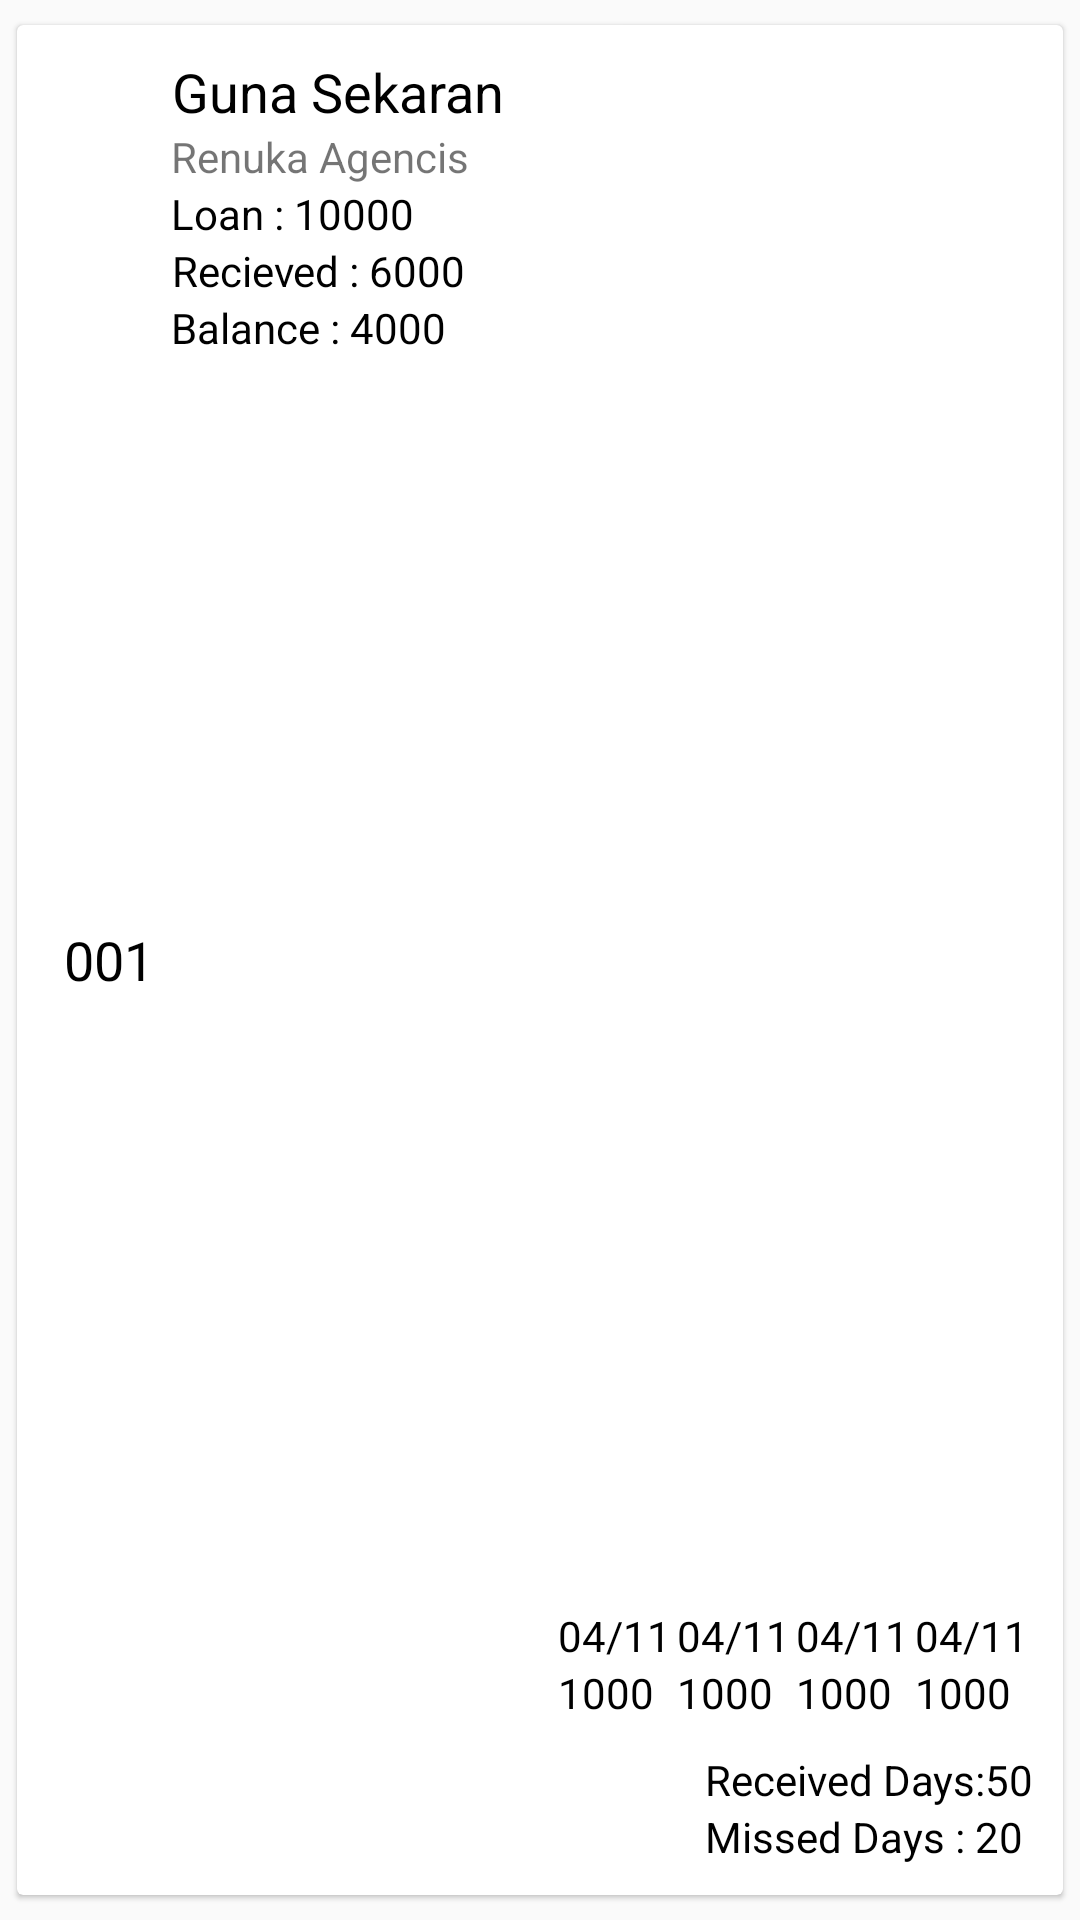

Here is an Android app screen rendered from its layout file. Give the layout XML and the strings, colors and styles it references.
<!-- AndroidManifest.xml: application theme Theme.BalaFinancial -->
<!-- res/layout/collection_adapter.xml -->
<?xml version="1.0" encoding="utf-8"?>
<androidx.cardview.widget.CardView xmlns:android="http://schemas.android.com/apk/res/android"
    xmlns:app="http://schemas.android.com/apk/res-auto"
    android:layout_width="match_parent"
    android:layout_height="wrap_content"
    android:layout_margin="04dp"
    app:cardBackgroundColor="@color/white"
    app:cardCornerRadius="2dp"
    app:cardElevation="1dp"
    app:cardMaxElevation="5dp"
    app:cardPreventCornerOverlap="true"
    app:cardUseCompatPadding="true">

    <LinearLayout
        android:layout_width="match_parent"
        android:layout_height="match_parent"
        android:layout_margin="5dp"
        android:orientation="vertical">

        <LinearLayout
            android:layout_width="match_parent"
            android:layout_height="match_parent"
            android:layout_margin="5dp"
            android:orientation="horizontal">

            <LinearLayout
                android:layout_width="match_parent"
                android:layout_height="match_parent"
                android:layout_gravity="center"
                android:layout_weight="1.4"
                android:gravity="center"
                android:orientation="vertical">

                <androidx.appcompat.widget.AppCompatTextView
                    android:layout_width="wrap_content"
                    android:layout_height="wrap_content"
                    android:layout_gravity="center"
                    android:gravity="center"
                    android:text="001"
                    android:textAppearance="@style/TextAppearance.AppCompat.Medium.Inverse"
                    android:textColor="@color/black" />
            </LinearLayout>

            <LinearLayout
                android:layout_width="match_parent"
                android:layout_height="match_parent"
                android:layout_weight="1"
                android:orientation="vertical">

                <androidx.appcompat.widget.AppCompatTextView
                    android:layout_width="wrap_content"
                    android:layout_height="wrap_content"
                    android:layout_gravity="left"
                    android:gravity="center"
                    android:text="Guna Sekaran"
                    android:textAppearance="@style/TextAppearance.AppCompat.Medium"
                    android:textColor="@color/black" />

                <androidx.appcompat.widget.AppCompatTextView
                    android:layout_width="wrap_content"
                    android:layout_height="wrap_content"
                    android:layout_gravity="left"
                    android:gravity="center"
                    android:text="Renuka Agencis" />

                <androidx.appcompat.widget.AppCompatTextView
                    android:layout_width="wrap_content"
                    android:layout_height="wrap_content"
                    android:layout_gravity="left"
                    android:gravity="center"
                    android:text="Loan : 10000"
                    android:textColor="@color/black" />

                <androidx.appcompat.widget.AppCompatTextView
                    android:layout_width="wrap_content"
                    android:layout_height="wrap_content"
                    android:layout_gravity="left"
                    android:gravity="center"
                    android:text="Recieved : 6000"
                    android:textColor="@color/black" />

                <androidx.appcompat.widget.AppCompatTextView
                    android:layout_width="wrap_content"
                    android:layout_height="wrap_content"
                    android:layout_gravity="left"
                    android:gravity="center"
                    android:text="Balance : 4000"
                    android:textColor="@color/black" />
            </LinearLayout>

            <LinearLayout
                android:layout_width="match_parent"
                android:layout_height="match_parent"
                android:layout_gravity="bottom"
                android:layout_weight=".8"
                android:gravity="bottom"
                android:orientation="vertical">

                <LinearLayout
                    android:layout_width="wrap_content"
                    android:layout_height="wrap_content"
                    android:layout_gravity="bottom|right"
                    android:orientation="horizontal">

                    <LinearLayout
                        android:layout_width="wrap_content"
                        android:layout_height="wrap_content"
                        android:layout_gravity="bottom|right"
                        android:orientation="vertical">

                        <androidx.appcompat.widget.AppCompatTextView
                            android:layout_width="wrap_content"
                            android:layout_height="wrap_content"
                            android:text="04/11"
                            android:textColor="@color/black" />

                        <androidx.appcompat.widget.AppCompatTextView
                            android:layout_width="wrap_content"
                            android:layout_height="wrap_content"
                            android:text="1000"
                            android:textColor="@color/black" />
                    </LinearLayout>

                    <Space
                        android:layout_width="2dp"
                        android:layout_height="match_parent" />

                    <LinearLayout
                        android:layout_width="wrap_content"
                        android:layout_height="wrap_content"
                        android:layout_gravity="bottom|right"

                        android:orientation="vertical">

                        <androidx.appcompat.widget.AppCompatTextView
                            android:layout_width="wrap_content"
                            android:layout_height="wrap_content"
                            android:text="04/11"
                            android:textColor="@color/black" />

                        <androidx.appcompat.widget.AppCompatTextView
                            android:layout_width="wrap_content"
                            android:layout_height="wrap_content"
                            android:text="1000"
                            android:textColor="@color/black" />
                    </LinearLayout>

                    <Space
                        android:layout_width="2dp"
                        android:layout_height="match_parent" />

                    <LinearLayout
                        android:layout_width="wrap_content"
                        android:layout_height="wrap_content"
                        android:layout_gravity="bottom|right"

                        android:orientation="vertical">

                        <androidx.appcompat.widget.AppCompatTextView
                            android:layout_width="wrap_content"
                            android:layout_height="wrap_content"
                            android:text="04/11"
                            android:textColor="@color/black" />

                        <androidx.appcompat.widget.AppCompatTextView
                            android:layout_width="wrap_content"
                            android:layout_height="wrap_content"
                            android:text="1000"
                            android:textColor="@color/black" />
                    </LinearLayout>

                    <Space
                        android:layout_width="2dp"
                        android:layout_height="match_parent" />

                    <LinearLayout
                        android:layout_width="wrap_content"
                        android:layout_height="wrap_content"
                        android:layout_gravity="bottom|right"

                        android:orientation="vertical">

                        <androidx.appcompat.widget.AppCompatTextView
                            android:layout_width="wrap_content"
                            android:layout_height="wrap_content"
                            android:text="04/11"
                            android:textColor="@color/black" />

                        <androidx.appcompat.widget.AppCompatTextView
                            android:layout_width="wrap_content"
                            android:layout_height="wrap_content"
                            android:text="1000"
                            android:textColor="@color/black" />
                    </LinearLayout>

                    <Space
                        android:layout_width="2dp"
                        android:layout_height="match_parent" />

                </LinearLayout>

                <LinearLayout
                    android:layout_width="wrap_content"
                    android:layout_height="wrap_content"
                    android:layout_gravity="bottom|right"
                    android:layout_marginTop="10dp"
                    android:orientation="vertical">

                    <androidx.appcompat.widget.AppCompatTextView
                        android:layout_width="wrap_content"
                        android:layout_height="wrap_content"
                        android:text="Received Days:50"
                        android:textColor="@color/black" />

                    <androidx.appcompat.widget.AppCompatTextView
                        android:layout_width="wrap_content"
                        android:layout_height="wrap_content"
                        android:text="Missed Days : 20"
                        android:textColor="@color/black" />
                </LinearLayout>

            </LinearLayout>
        </LinearLayout>

        <View
            android:layout_width="match_parent"
            android:layout_height="1dp"
            android:background="@android:color/darker_gray" />
    </LinearLayout>
</androidx.cardview.widget.CardView>
<!-- resources referenced by this layout -->
<resources>
  <style name="Theme.BalaFinancial" parent="Theme.AppCompat.Light.DarkActionBar">
          
          <item name="colorPrimary">@color/purple_500</item>
          <item name="colorPrimaryDark">@color/purple_700</item>
          <item name="colorAccent">@color/teal_200</item>
          
      </style>
  <!-- not gathered from this repository: default colours our renderer supplied (Android Studio template values) -->
  <color name="purple_500">#FF6200EE</color>
  <color name="purple_700">#FF3700B3</color>
  <color name="teal_200">#FF03DAC5</color>
  <color name="black">#FF000000</color>
  <color name="white">#FFFFFFFF</color>
</resources>
